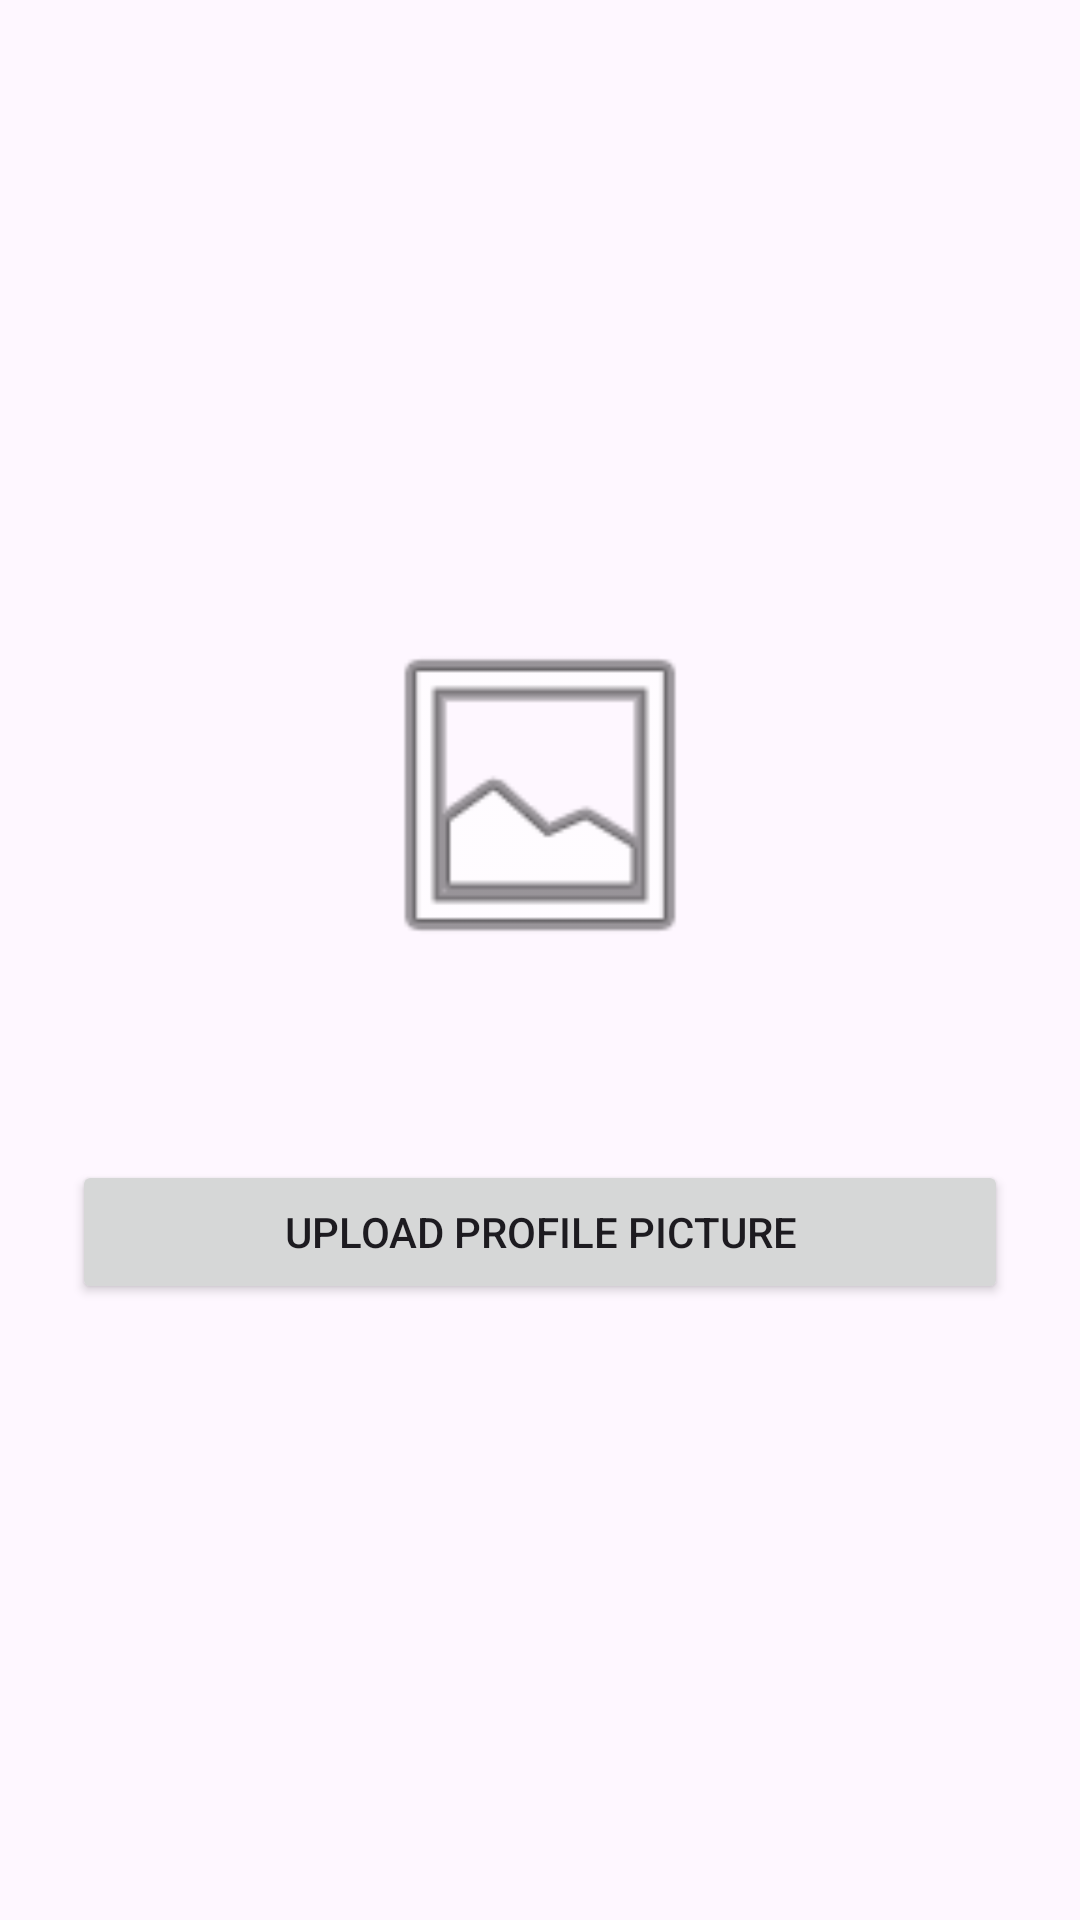

Write the Android layout XML for this screen, with the resource values it uses.
<!-- AndroidManifest.xml: application theme Theme.Assignment2HassanMir -->
<!-- res/layout/fragment_profile.xml -->
<?xml version="1.0" encoding="utf-8"?>
<LinearLayout xmlns:android="http://schemas.android.com/apk/res/android"
    android:layout_width="match_parent"
    android:layout_height="match_parent"
    android:orientation="vertical"
    android:gravity="center"
    android:padding="24dp">

    <ImageView
        android:id="@+id/ivProfile"
        android:layout_width="120dp"
        android:layout_height="120dp"
        android:src="@android:drawable/ic_menu_gallery"
        android:layout_marginBottom="16dp"/>

    <TextView
        android:id="@+id/tvEmail"
        android:layout_width="wrap_content"
        android:layout_height="wrap_content"
        android:textSize="16sp"
        android:layout_marginBottom="24dp"/>

    <Button
        android:id="@+id/btnUploadImage"
        android:layout_width="match_parent"
        android:layout_height="wrap_content"
        android:text="Upload Profile Picture"/>

</LinearLayout>
<!-- resources referenced by this layout -->
<resources>
  <style name="Theme.Assignment2HassanMir" parent="Base.Theme.Assignment2HassanMir" />
  <style name="Base.Theme.Assignment2HassanMir" parent="Theme.Material3.DayNight.NoActionBar">
          
          
      </style>
</resources>
